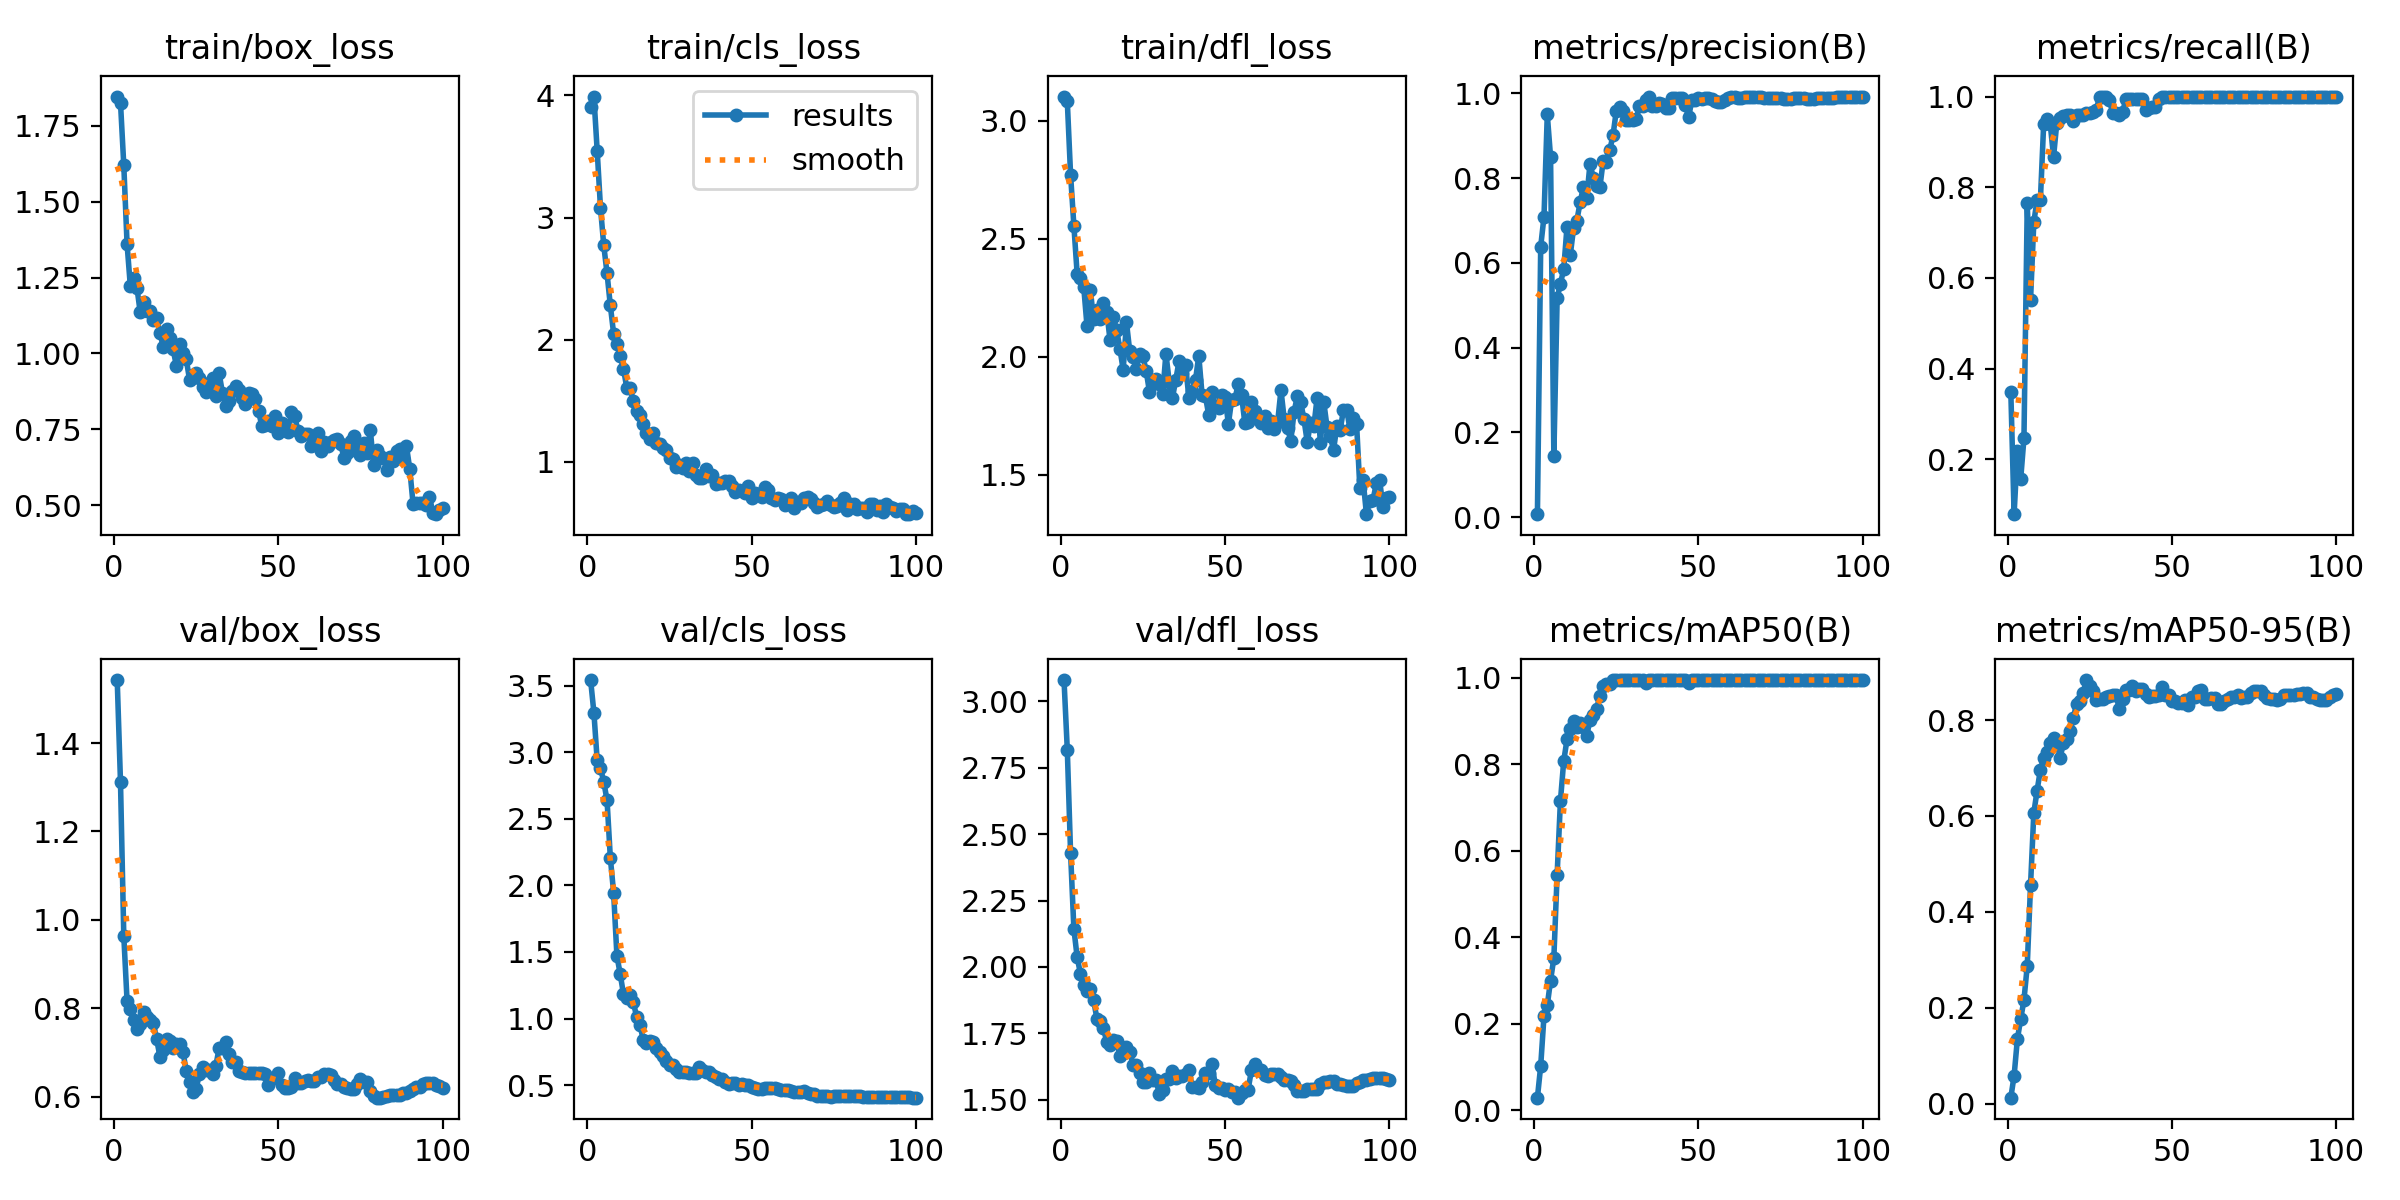

The data file committed next to this chart (first rows):
epoch, time, train/box_loss, train/cls_loss, train/dfl_loss, metrics/precision(B), metrics/recall(B), metrics/mAP50(B), metrics/mAP50-95(B), val/box_loss, val/cls_loss, val/dfl_loss, lr/pg0, lr/pg1, lr/pg2
1, 11.64, 1.847, 3.907, 3.103, 0.00737, 0.3494, 0.02931, 0.01245, 1.543, 3.541, 3.08, 2e-05, 2e-05, 2e-05
2, 16.47, 1.826, 3.99, 3.082, 0.6385, 0.07935, 0.1028, 0.05817, 1.311, 3.296, 2.817, 4.9505e-05, 4.9505e-05, 4.9505e-05
3, 21.03, 1.62, 3.546, 2.771, 0.7086, 0.2188, 0.218, 0.1348, 0.9636, 2.938, 2.428, 7.8416e-05, 7.8416e-05, 7.8416e-05
4, 26, 1.36, 3.081, 2.556, 0.9499, 0.1562, 0.2431, 0.1761, 0.816, 2.881, 2.143, 0.0001067, 0.0001067, 0.0001067
5, 30.4, 1.221, 2.772, 2.351, 0.8493, 0.2471, 0.3001, 0.2165, 0.7987, 2.778, 2.036, 0.0001345, 0.0001345, 0.0001345
6, 33.84, 1.25, 2.542, 2.333, 0.1437, 0.7643, 0.3526, 0.2873, 0.774, 2.638, 1.974, 0.0001616, 0.0001616, 0.0001616
7, 37.16, 1.217, 2.28, 2.296, 0.5163, 0.551, 0.5452, 0.4551, 0.7534, 2.207, 1.934, 0.0001881, 0.0001881, 0.0001881
8, 40.76, 1.135, 2.05, 2.13, 0.5511, 0.7235, 0.7154, 0.6066, 0.7647, 1.944, 1.911, 0.0002141, 0.0002141, 0.0002141
9, 44.78, 1.17, 1.962, 2.284, 0.5849, 0.7724, 0.8075, 0.653, 0.7913, 1.472, 1.917, 0.0002394, 0.0002394, 0.0002394
10, 47.76, 1.139, 1.866, 2.159, 0.6849, 0.772, 0.8576, 0.6965, 0.781, 1.334, 1.875, 0.0002642, 0.0002642, 0.0002642
11, 50.38, 1.139, 1.762, 2.198, 0.6188, 0.9401, 0.8825, 0.721, 0.7722, 1.183, 1.805, 0.0002883, 0.0002883, 0.0002883
12, 53.02, 1.111, 1.607, 2.159, 0.6816, 0.9497, 0.8996, 0.7328, 0.7671, 1.155, 1.795, 0.0003119, 0.0003119, 0.0003119
13, 55.94, 1.115, 1.604, 2.229, 0.6998, 0.9391, 0.8867, 0.7531, 0.7298, 1.173, 1.769, 0.0003349, 0.0003349, 0.0003349
14, 59.69, 1.069, 1.5, 2.192, 0.7427, 0.8669, 0.8966, 0.7633, 0.6902, 1.125, 1.718, 0.0003572, 0.0003572, 0.0003572
15, 63.46, 1.021, 1.417, 2.071, 0.7795, 0.9428, 0.8875, 0.7551, 0.7063, 1.011, 1.706, 0.000379, 0.000379, 0.000379
16, 66.03, 1.079, 1.387, 2.169, 0.7536, 0.9535, 0.8665, 0.7218, 0.7296, 0.9531, 1.725, 0.0004002, 0.0004002, 0.0004002
17, 68.61, 1.052, 1.313, 2.114, 0.8333, 0.9579, 0.9025, 0.7515, 0.7253, 0.8425, 1.722, 0.0004208, 0.0004208, 0.0004208
18, 71.09, 1.014, 1.238, 2.035, 0.8006, 0.9583, 0.914, 0.7602, 0.7097, 0.8173, 1.666, 0.0004408, 0.0004408, 0.0004408
19, 74.09, 0.9596, 1.185, 1.945, 0.7824, 0.9583, 0.929, 0.7767, 0.7179, 0.8328, 1.674, 0.0004602, 0.0004602, 0.0004602
20, 77.95, 1.03, 1.233, 2.146, 0.7778, 0.9471, 0.9584, 0.8047, 0.7179, 0.8227, 1.698, 0.000479, 0.000479, 0.000479
21, 80.92, 1.003, 1.158, 2.023, 0.8399, 0.9583, 0.9817, 0.8331, 0.7012, 0.7817, 1.679, 0.0004972, 0.0004972, 0.0004972
22, 83.45, 0.9821, 1.149, 2.001, 0.8382, 0.9583, 0.985, 0.8392, 0.658, 0.7462, 1.632, 0.0005149, 0.0005149, 0.0005149
23, 85.93, 0.9133, 1.112, 1.949, 0.8655, 0.9583, 0.985, 0.8569, 0.6327, 0.7168, 1.631, 0.0005319, 0.0005319, 0.0005319
24, 88.49, 0.928, 1.096, 2.012, 0.901, 0.9645, 0.995, 0.8834, 0.6096, 0.6844, 1.599, 0.0005483, 0.0005483, 0.0005483
25, 91.6, 0.9368, 1.034, 2.002, 0.9587, 0.9648, 0.995, 0.8719, 0.6175, 0.6508, 1.567, 0.0005642, 0.0005642, 0.0005642
26, 95.5, 0.9198, 1.023, 1.94, 0.9678, 0.9651, 0.995, 0.8603, 0.651, 0.648, 1.567, 0.0005794, 0.0005794, 0.0005794
27, 98.6, 0.8889, 0.9596, 1.852, 0.9588, 0.9701, 0.995, 0.8421, 0.6662, 0.6214, 1.601, 0.0005941, 0.0005941, 0.0005941
28, 101, 0.8747, 0.9771, 1.89, 0.9376, 1, 0.995, 0.8435, 0.66, 0.6024, 1.575, 0.0006081, 0.0006081, 0.0006081
29, 103.4, 0.9032, 0.948, 1.907, 0.9376, 1, 0.995, 0.8435, 0.66, 0.6024, 1.575, 0.0006216, 0.0006216, 0.0006216
30, 105.8, 0.9186, 0.9892, 1.886, 0.9363, 0.9982, 0.995, 0.8476, 0.6514, 0.5965, 1.521, 0.0006345, 0.0006345, 0.0006345
31, 108.9, 0.8605, 0.9223, 1.841, 0.9385, 0.9926, 0.995, 0.8506, 0.6695, 0.5932, 1.536, 0.0006468, 0.0006468, 0.0006468
32, 112.9, 0.9349, 0.9948, 2.013, 0.9687, 0.9637, 0.995, 0.8525, 0.7096, 0.5935, 1.577, 0.0006584, 0.0006584, 0.0006584
33, 116.1, 0.871, 0.892, 1.895, 0.9687, 0.9637, 0.995, 0.8525, 0.7096, 0.5935, 1.577, 0.0006695, 0.0006695, 0.0006695
34, 118.7, 0.826, 0.8703, 1.828, 0.9851, 0.9583, 0.9893, 0.8233, 0.7237, 0.6354, 1.607, 0.0006733, 0.0006733, 0.0006733
35, 121.2, 0.844, 0.8647, 1.904, 0.992, 0.966, 0.995, 0.8444, 0.6963, 0.6174, 1.581, 0.0006634, 0.0006634, 0.0006634
36, 123.6, 0.8748, 0.9459, 1.982, 0.9694, 0.9937, 0.995, 0.8631, 0.6771, 0.6027, 1.59, 0.0006535, 0.0006535, 0.0006535
37, 126.4, 0.8917, 0.8859, 1.931, 0.9694, 0.9937, 0.995, 0.8631, 0.6771, 0.6027, 1.59, 0.0006436, 0.0006436, 0.0006436
38, 130.6, 0.8809, 0.891, 1.964, 0.9759, 0.9944, 0.995, 0.8712, 0.6581, 0.5728, 1.596, 0.0006337, 0.0006337, 0.0006337
39, 133.7, 0.8533, 0.8163, 1.825, 0.9737, 0.9947, 0.995, 0.8605, 0.6563, 0.5591, 1.611, 0.0006238, 0.0006238, 0.0006238
40, 136.3, 0.8344, 0.8297, 1.855, 0.9645, 0.9941, 0.995, 0.8647, 0.6522, 0.5472, 1.547, 0.0006139, 0.0006139, 0.0006139
41, 138.7, 0.8691, 0.8297, 1.902, 0.9645, 0.9941, 0.995, 0.8647, 0.6522, 0.5472, 1.547, 0.000604, 0.000604, 0.000604
42, 141.2, 0.8672, 0.8426, 2.005, 0.9893, 0.9705, 0.995, 0.8546, 0.6524, 0.5236, 1.544, 0.0005941, 0.0005941, 0.0005941
43, 144.4, 0.849, 0.8447, 1.839, 0.9892, 0.9747, 0.995, 0.8478, 0.6525, 0.5117, 1.567, 0.0005842, 0.0005842, 0.0005842
44, 148.4, 0.8092, 0.8061, 1.835, 0.9893, 0.9761, 0.995, 0.8496, 0.6545, 0.5127, 1.602, 0.0005743, 0.0005743, 0.0005743
45, 151.5, 0.7615, 0.7546, 1.755, 0.9893, 0.9761, 0.995, 0.8496, 0.6545, 0.5127, 1.602, 0.0005644, 0.0005644, 0.0005644
46, 153.9, 0.7639, 0.7707, 1.852, 0.9733, 0.9946, 0.995, 0.8528, 0.6501, 0.5027, 1.634, 0.0005545, 0.0005545, 0.0005545
47, 156.4, 0.776, 0.7618, 1.794, 0.9436, 1, 0.9893, 0.8679, 0.6259, 0.5099, 1.557, 0.0005446, 0.0005446, 0.0005446
48, 158.9, 0.761, 0.7441, 1.782, 0.9842, 1, 0.995, 0.8522, 0.6427, 0.4999, 1.544, 0.0005347, 0.0005347, 0.0005347
49, 161.7, 0.7927, 0.8066, 1.838, 0.9842, 1, 0.995, 0.8522, 0.6427, 0.4999, 1.544, 0.0005248, 0.0005248, 0.0005248
50, 165.8, 0.7392, 0.7045, 1.832, 0.9897, 1, 0.995, 0.8407, 0.6539, 0.4861, 1.538, 0.0005149, 0.0005149, 0.0005149
51, 168.7, 0.7698, 0.7438, 1.716, 0.9869, 1, 0.995, 0.839, 0.627, 0.4799, 1.541, 0.000505, 0.000505, 0.000505
52, 171.2, 0.7578, 0.7355, 1.817, 0.9898, 1, 0.995, 0.8358, 0.6196, 0.4745, 1.529, 0.0004951, 0.0004951, 0.0004951
53, 173.6, 0.7428, 0.7097, 1.823, 0.9898, 1, 0.995, 0.8358, 0.6196, 0.4745, 1.529, 0.0004852, 0.0004852, 0.0004852
54, 176, 0.8063, 0.7946, 1.884, 0.9858, 1, 0.995, 0.8427, 0.6226, 0.4763, 1.508, 0.0004753, 0.0004753, 0.0004753
55, 179.1, 0.794, 0.7679, 1.839, 0.9818, 1, 0.995, 0.8323, 0.6429, 0.4802, 1.525, 0.0004654, 0.0004654, 0.0004654
56, 183.2, 0.7438, 0.7084, 1.721, 0.98, 1, 0.995, 0.8479, 0.6304, 0.4797, 1.538, 0.0004555, 0.0004555, 0.0004555
57, 187.3, 0.7265, 0.6889, 1.722, 0.98, 1, 0.995, 0.8479, 0.6304, 0.4797, 1.538, 0.0004456, 0.0004456, 0.0004456
58, 191.1, 0.7363, 0.7037, 1.807, 0.9847, 1, 0.995, 0.8613, 0.6357, 0.4693, 1.61, 0.0004357, 0.0004357, 0.0004357
59, 193.8, 0.7359, 0.6976, 1.771, 0.9876, 1, 0.995, 0.8635, 0.6368, 0.4647, 1.635, 0.0004258, 0.0004258, 0.0004258
60, 196.5, 0.6939, 0.6441, 1.739, 0.99, 1, 0.995, 0.844, 0.6359, 0.4633, 1.612, 0.0004159, 0.0004159, 0.0004159
... 40 more rows
